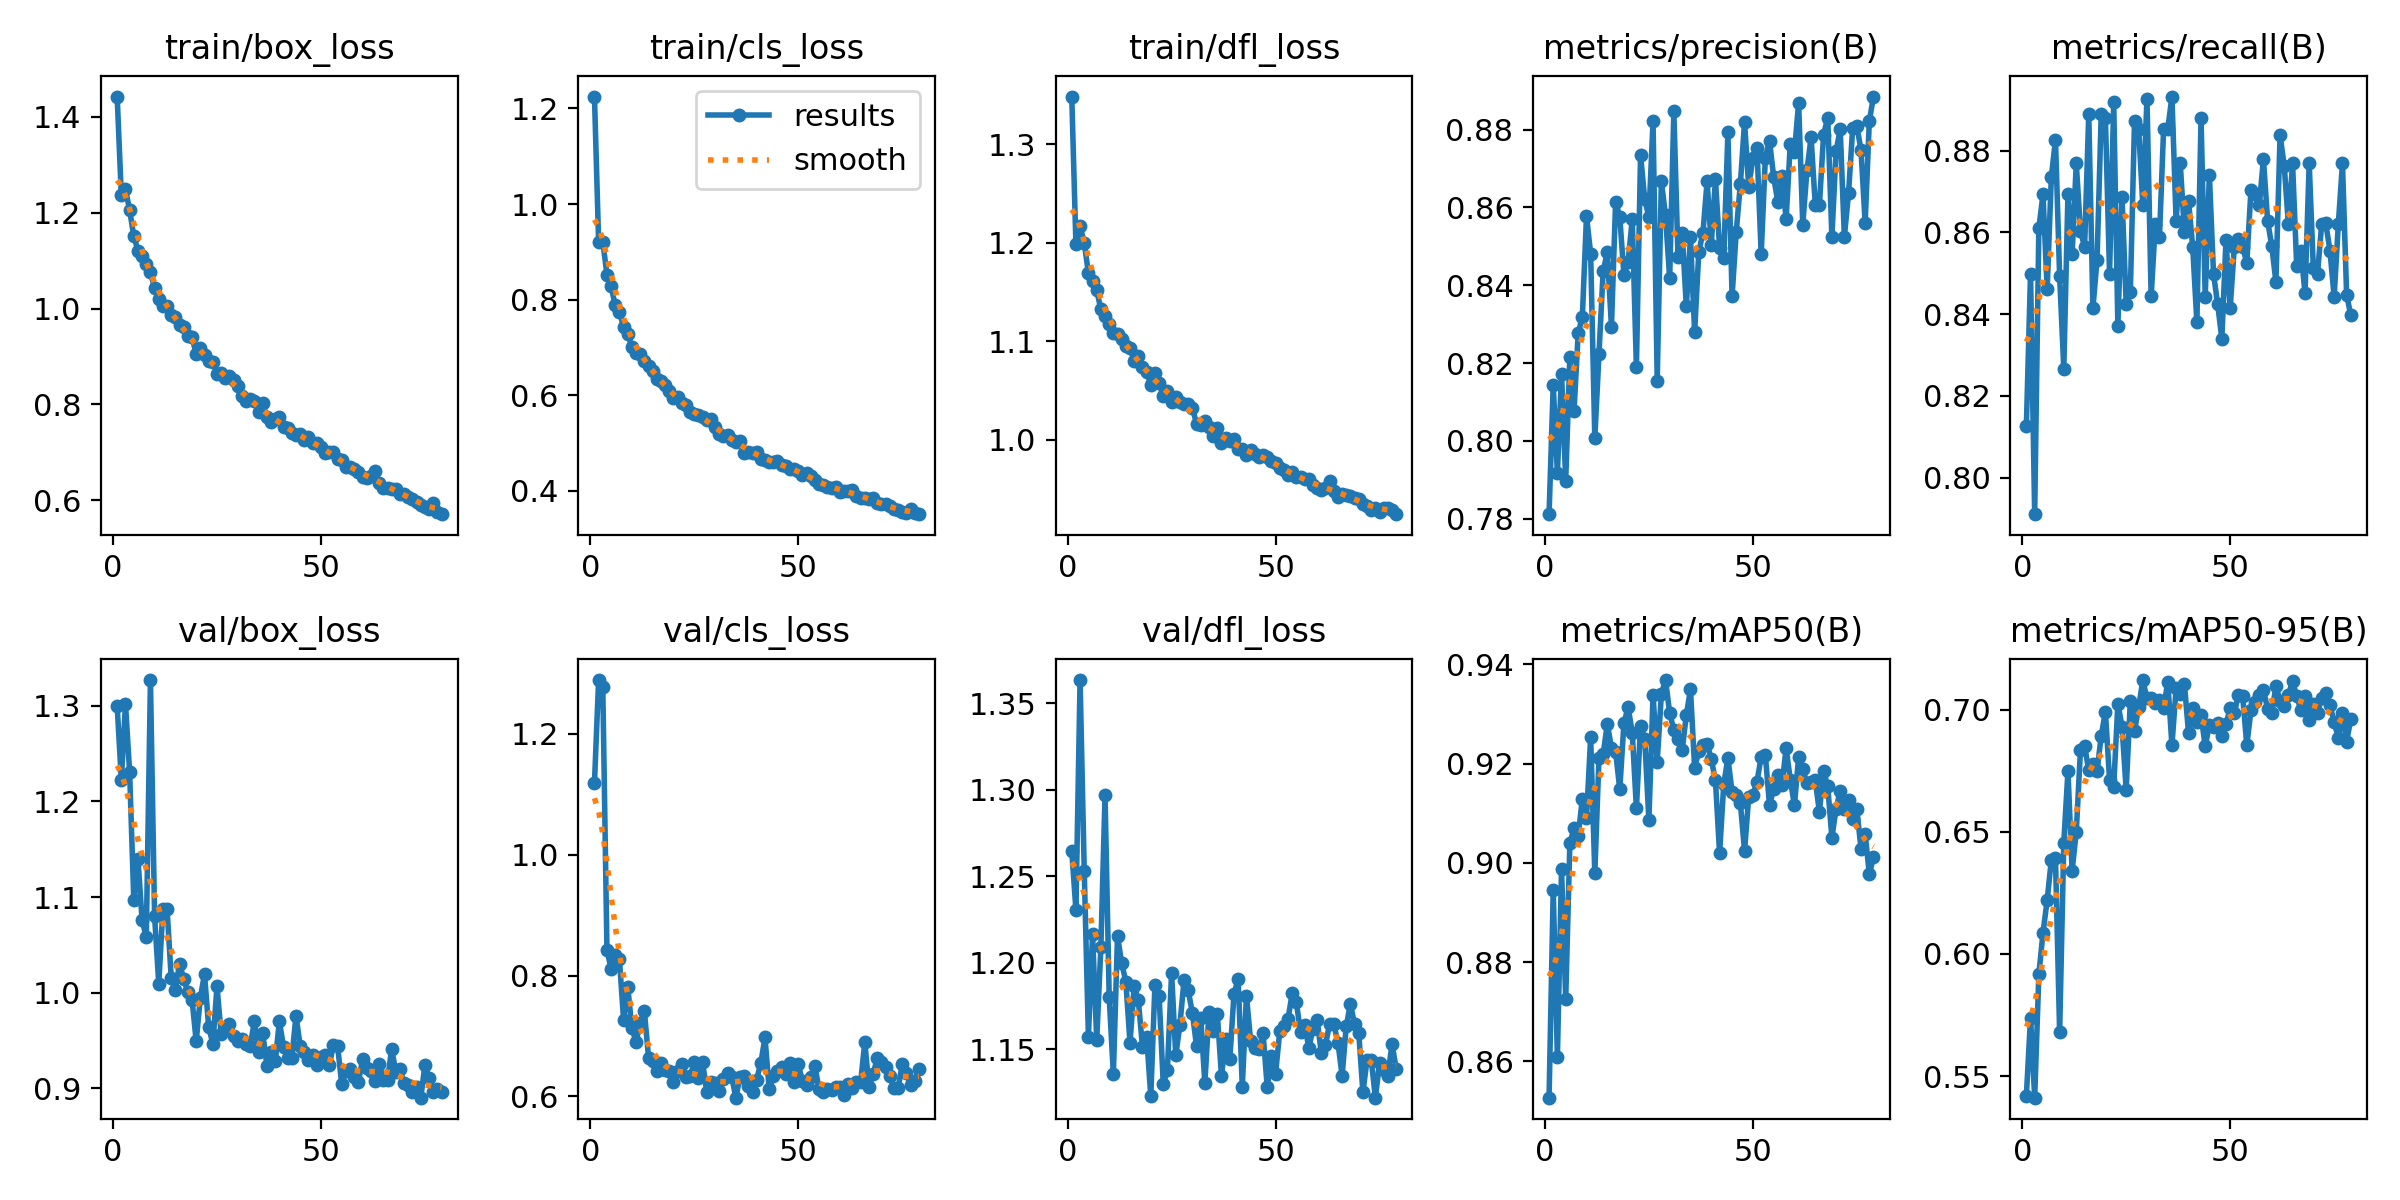

Source data for this figure (header and first rows):
epoch, time, train/box_loss, train/cls_loss, train/dfl_loss, metrics/precision(B), metrics/recall(B), metrics/mAP50(B), metrics/mAP50-95(B), val/box_loss, val/cls_loss, val/dfl_loss, lr/pg0, lr/pg1, lr/pg2
1, 62.24, 1.442, 1.225, 1.349, 0.7812, 0.8126, 0.8527, 0.542, 1.3, 1.119, 1.265, 0.0006599, 0.0006599, 0.0006599
2, 121.7, 1.236, 0.9209, 1.198, 0.8144, 0.8498, 0.8945, 0.5739, 1.223, 1.289, 1.231, 0.001313, 0.001313, 0.001313
3, 181.3, 1.249, 0.921, 1.217, 0.7918, 0.791, 0.8609, 0.5412, 1.302, 1.278, 1.363, 0.001954, 0.001954, 0.001954
4, 239.3, 1.205, 0.8522, 1.2, 0.8173, 0.861, 0.8987, 0.5916, 1.23, 0.8432, 1.253, 0.001941, 0.001941, 0.001941
5, 297.2, 1.151, 0.8276, 1.169, 0.7898, 0.8693, 0.8726, 0.6087, 1.097, 0.8109, 1.157, 0.001921, 0.001921, 0.001921
6, 355.3, 1.121, 0.7877, 1.161, 0.8216, 0.8461, 0.904, 0.622, 1.14, 0.8342, 1.216, 0.001901, 0.001901, 0.001901
7, 413.1, 1.109, 0.7743, 1.152, 0.8076, 0.8734, 0.907, 0.6385, 1.076, 0.8273, 1.155, 0.001881, 0.001881, 0.001881
8, 479, 1.092, 0.7434, 1.132, 0.8277, 0.8827, 0.9054, 0.6393, 1.058, 0.7268, 1.209, 0.001861, 0.001861, 0.001861
9, 543.4, 1.076, 0.7287, 1.126, 0.8319, 0.8492, 0.9129, 0.5678, 1.327, 0.7815, 1.297, 0.001842, 0.001842, 0.001842
10, 603, 1.042, 0.701, 1.118, 0.8577, 0.8266, 0.909, 0.6455, 1.08, 0.7131, 1.18, 0.001822, 0.001822, 0.001822
11, 660.9, 1.019, 0.6892, 1.108, 0.8481, 0.8694, 0.9253, 0.6749, 1.009, 0.69, 1.136, 0.001802, 0.001802, 0.001802
12, 718.8, 1.006, 0.687, 1.108, 0.8007, 0.8546, 0.8979, 0.634, 1.088, 0.7218, 1.215, 0.001782, 0.001782, 0.001782
13, 777, 1.006, 0.6721, 1.102, 0.8223, 0.8769, 0.9212, 0.6501, 1.087, 0.7412, 1.2, 0.001762, 0.001762, 0.001762
14, 835.4, 0.9869, 0.661, 1.095, 0.8436, 0.8604, 0.9218, 0.6833, 1.015, 0.6644, 1.189, 0.001743, 0.001743, 0.001743
15, 895, 0.9815, 0.6496, 1.093, 0.8484, 0.8564, 0.928, 0.6852, 1.003, 0.6591, 1.154, 0.001723, 0.001723, 0.001723
16, 952.7, 0.9664, 0.6334, 1.08, 0.8294, 0.889, 0.9232, 0.6751, 1.03, 0.6421, 1.186, 0.001703, 0.001703, 0.001703
17, 1011, 0.9607, 0.6298, 1.085, 0.8615, 0.8414, 0.9224, 0.6778, 1.015, 0.6547, 1.179, 0.001683, 0.001683, 0.001683
18, 1088, 0.943, 0.6203, 1.074, 0.8575, 0.8533, 0.9148, 0.6751, 1, 0.6432, 1.151, 0.001663, 0.001663, 0.001663
19, 1147, 0.94, 0.6085, 1.069, 0.8427, 0.889, 0.9282, 0.6892, 0.9928, 0.6427, 1.157, 0.001644, 0.001644, 0.001644
20, 1208, 0.9049, 0.5942, 1.056, 0.846, 0.8881, 0.9314, 0.6992, 0.9492, 0.6235, 1.123, 0.001624, 0.001624, 0.001624
21, 1267, 0.9172, 0.597, 1.068, 0.8569, 0.8498, 0.9263, 0.6714, 0.9948, 0.6425, 1.187, 0.001604, 0.001604, 0.001604
22, 1325, 0.9032, 0.5845, 1.057, 0.819, 0.8918, 0.911, 0.6685, 1.019, 0.654, 1.181, 0.001584, 0.001584, 0.001584
23, 1382, 0.8907, 0.5791, 1.044, 0.8735, 0.8371, 0.9277, 0.7024, 0.9638, 0.6328, 1.13, 0.001564, 0.001564, 0.001564
24, 1441, 0.8893, 0.5649, 1.049, 0.862, 0.8685, 0.925, 0.6931, 0.9468, 0.6334, 1.138, 0.001545, 0.001545, 0.001545
25, 1499, 0.8631, 0.5608, 1.038, 0.8576, 0.8425, 0.9086, 0.6671, 1.007, 0.6567, 1.194, 0.001525, 0.001525, 0.001525
26, 1560, 0.8661, 0.5578, 1.044, 0.8822, 0.8454, 0.9339, 0.7037, 0.9568, 0.631, 1.146, 0.001505, 0.001505, 0.001505
27, 1620, 0.8546, 0.5541, 1.039, 0.8155, 0.8871, 0.9204, 0.6913, 0.9641, 0.6571, 1.164, 0.001485, 0.001485, 0.001485
28, 1680, 0.8595, 0.5473, 1.036, 0.8667, 0.8852, 0.934, 0.7009, 0.9669, 0.607, 1.19, 0.001465, 0.001465, 0.001465
29, 1740, 0.85, 0.5495, 1.036, 0.8579, 0.8666, 0.9368, 0.7121, 0.9549, 0.624, 1.184, 0.001446, 0.001446, 0.001446
30, 1800, 0.8381, 0.5327, 1.032, 0.8418, 0.8927, 0.9302, 0.7046, 0.9496, 0.623, 1.171, 0.001426, 0.001426, 0.001426
31, 1860, 0.8171, 0.5185, 1.016, 0.8847, 0.8443, 0.9267, 0.7047, 0.951, 0.6092, 1.152, 0.001406, 0.001406, 0.001406
32, 1918, 0.8066, 0.5151, 1.015, 0.8473, 0.8619, 0.9249, 0.7029, 0.9467, 0.6283, 1.168, 0.001386, 0.001386, 0.001386
33, 1978, 0.8107, 0.5169, 1.019, 0.8535, 0.8588, 0.9227, 0.7039, 0.9444, 0.6381, 1.131, 0.001366, 0.001366, 0.001366
34, 2044, 0.8069, 0.5072, 1.013, 0.8346, 0.8853, 0.9297, 0.7006, 0.9705, 0.6322, 1.172, 0.001347, 0.001347, 0.001347
35, 2105, 0.784, 0.5016, 1.004, 0.8523, 0.8853, 0.9349, 0.7114, 0.9382, 0.598, 1.161, 0.001327, 0.001327, 0.001327
36, 2162, 0.8031, 0.5038, 1.012, 0.8279, 0.8932, 0.9191, 0.6854, 0.9578, 0.6328, 1.17, 0.001307, 0.001307, 0.001307
37, 2221, 0.7728, 0.4798, 0.9964, 0.8486, 0.8629, 0.9226, 0.7087, 0.9235, 0.6331, 1.135, 0.001287, 0.001287, 0.001287
38, 2279, 0.7633, 0.4815, 1.001, 0.8535, 0.8769, 0.9237, 0.7063, 0.9376, 0.6166, 1.156, 0.001267, 0.001267, 0.001267
39, 2339, 0.7697, 0.4799, 0.9992, 0.8667, 0.8601, 0.9239, 0.7105, 0.928, 0.6076, 1.145, 0.001248, 0.001248, 0.001248
40, 2416, 0.7727, 0.4818, 1.001, 0.8504, 0.8675, 0.9209, 0.6902, 0.97, 0.628, 1.182, 0.001228, 0.001228, 0.001228
41, 2477, 0.7532, 0.466, 0.9907, 0.8673, 0.8563, 0.9166, 0.7009, 0.9435, 0.6557, 1.191, 0.001208, 0.001208, 0.001208
42, 2536, 0.7505, 0.4649, 0.9903, 0.8496, 0.8379, 0.9019, 0.6948, 0.9317, 0.6977, 1.128, 0.001188, 0.001188, 0.001188
43, 2596, 0.7406, 0.4609, 0.9843, 0.847, 0.888, 0.9158, 0.6977, 0.9319, 0.6125, 1.181, 0.001168, 0.001168, 0.001168
44, 2656, 0.7353, 0.4611, 0.9891, 0.8792, 0.8442, 0.9211, 0.685, 0.9759, 0.6335, 1.155, 0.001149, 0.001149, 0.001149
45, 2715, 0.7372, 0.4613, 0.9853, 0.8371, 0.8741, 0.9143, 0.6937, 0.9444, 0.6426, 1.151, 0.001129, 0.001129, 0.001129
46, 2774, 0.7262, 0.453, 0.9822, 0.8537, 0.8498, 0.9136, 0.6928, 0.9379, 0.6484, 1.15, 0.001109, 0.001109, 0.001109
47, 2834, 0.7317, 0.4514, 0.9844, 0.8661, 0.8424, 0.912, 0.6947, 0.9301, 0.6376, 1.159, 0.001089, 0.001089, 0.001089
48, 2903, 0.7186, 0.4451, 0.9827, 0.8819, 0.834, 0.9024, 0.6892, 0.9353, 0.6558, 1.128, 0.001069, 0.001069, 0.001069
49, 2962, 0.7195, 0.4456, 0.9784, 0.8653, 0.8582, 0.9133, 0.694, 0.9248, 0.6232, 1.146, 0.00105, 0.00105, 0.00105
50, 3023, 0.7107, 0.4418, 0.976, 0.8726, 0.8414, 0.9137, 0.7006, 0.9328, 0.653, 1.136, 0.00103, 0.00103, 0.00103
51, 3082, 0.6996, 0.4335, 0.9716, 0.8751, 0.8564, 0.9164, 0.6986, 0.9344, 0.6255, 1.16, 0.00101, 0.00101, 0.00101
52, 3143, 0.7008, 0.4374, 0.9696, 0.848, 0.8585, 0.9214, 0.7062, 0.9239, 0.6184, 1.164, 0.0009902, 0.0009902, 0.0009902
53, 3204, 0.701, 0.4305, 0.9646, 0.8727, 0.8563, 0.9218, 0.7056, 0.9454, 0.6329, 1.168, 0.0009704, 0.0009704, 0.0009704
54, 3264, 0.6867, 0.4216, 0.9669, 0.8772, 0.8526, 0.9116, 0.6855, 0.9441, 0.6502, 1.182, 0.0009506, 0.0009506, 0.0009506
55, 3322, 0.683, 0.4136, 0.9626, 0.8678, 0.8703, 0.9149, 0.6997, 0.904, 0.612, 1.177, 0.0009308, 0.0009308, 0.0009308
56, 3381, 0.6695, 0.4118, 0.9627, 0.8614, 0.8694, 0.9177, 0.703, 0.9183, 0.6079, 1.16, 0.000911, 0.000911, 0.000911
57, 3443, 0.6693, 0.4088, 0.9599, 0.868, 0.8666, 0.9157, 0.7058, 0.9203, 0.6119, 1.164, 0.0008912, 0.0008912, 0.0008912
58, 3503, 0.6658, 0.4059, 0.9597, 0.857, 0.8779, 0.9231, 0.708, 0.9118, 0.6115, 1.151, 0.0008714, 0.0008714, 0.0008714
59, 3560, 0.6598, 0.4069, 0.9539, 0.8764, 0.8629, 0.9167, 0.7004, 0.9063, 0.6161, 1.162, 0.0008516, 0.0008516, 0.0008516
60, 3617, 0.6481, 0.3983, 0.9512, 0.8743, 0.8566, 0.9116, 0.6986, 0.9302, 0.6162, 1.167, 0.0008318, 0.0008318, 0.0008318
... 19 more rows
